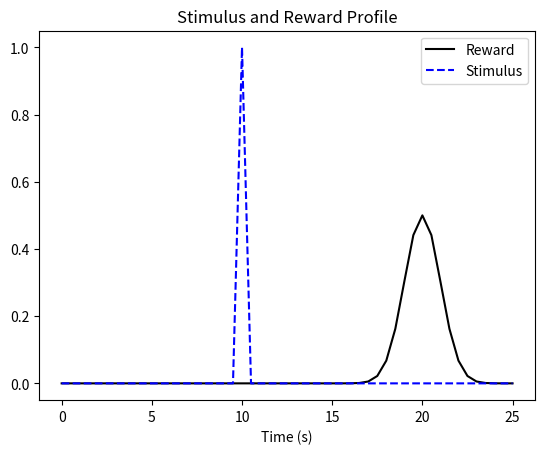
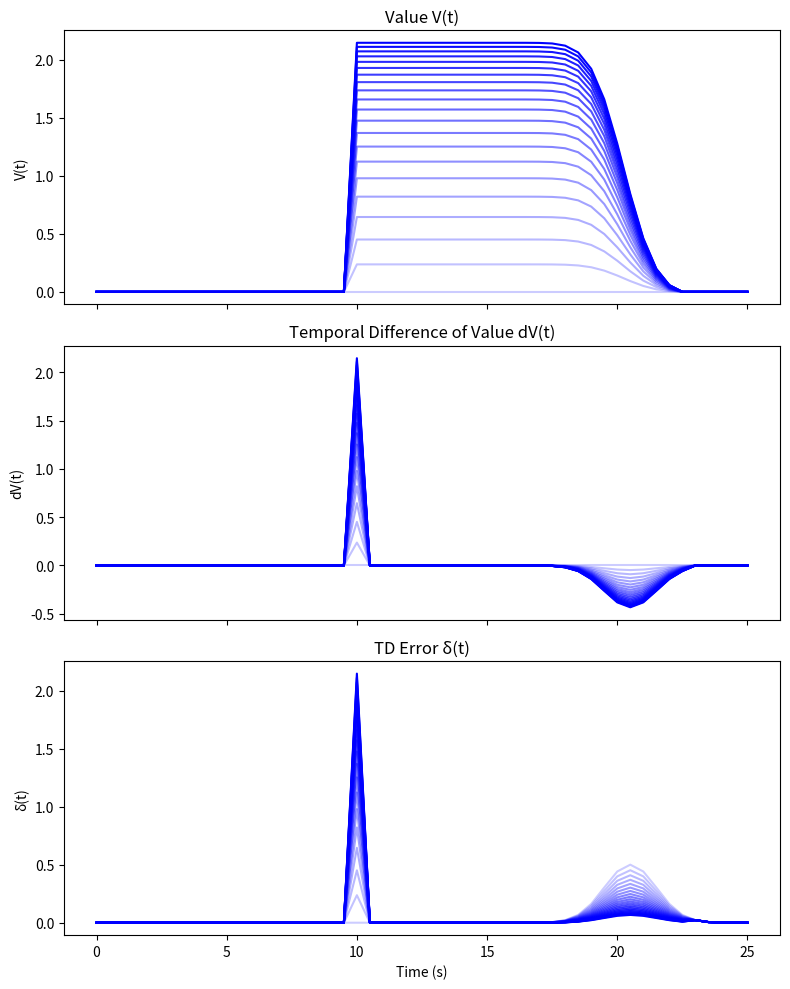

Source code (Python) for these figures, in order:
# for 3. tapped delay line.
import numpy as np
import matplotlib.pyplot as plt
import os

# Simulation parameters
dt = 0.5
T_trial = 25.0
time_points = np.arange(0, T_trial+dt, dt)
n_steps = len(time_points)
N_trials = 201
gamma = 1.0
eps_tapped = 0.2  # learning rate for tapped delay line
eps_boxcar = 0.01  # learning rate for boxcar representation

is_tapped = False

# Define stimulus: spike at 10s
def stimulus(t):
    return 1.0 if t==10.0 else 0.0

# Define reward: Gaussian around 20s with sigma=1, scaled by 1/2
def reward(t):
    return 0.5 * np.exp(-((t-20)**2)/(2))

# Build state representation for tapped delay line (length 25)
def build_state(history):
    """
    Build a tapped-delay-line-like state in reverse order.
    The newest time step will be at index 0,
    and the oldest time step will be at index 24.
    """
    length = len(history)
    # First ensure we only keep the last 25 steps if length exceeds 25
    if length <= 25:
        padded = np.concatenate([np.zeros(25 - length), history])
    else:
        padded = history[-25:]
    # Now reverse so the newest is at index 0
    return padded[::-1]

# Build state for boxcar: cumulative sum up to each lag
def build_state_boxcar(state):
    return 

# Initialize weights
w = np.zeros(25)

# Record variables for selected trials (every 10th trial)
selected_trials = []
V_rec = []      # value estimates
dV_rec = []     # temporal difference of value
delta_rec = []  # TD error

for trial in range(N_trials):
    stim_history = []
    V_trial = np.zeros(n_steps)
    dV_trial = np.zeros(n_steps)
    delta_trial = np.zeros(n_steps)

    state = build_state(np.array([]))
    V = 0
    r = 0

    # For each time step in trial
    for i, t in enumerate(time_points):
        # if t==0:
        #     continue
        prev_state = state
        prev_V = V
        prev_r = r

        # Update stimulus history
        current_stim = stimulus(t)
        stim_history.append(current_stim)
        state = build_state(np.array(stim_history)) # tapped delay state
        if is_tapped:
            V = np.dot(w, state)
        else:
            V = np.dot(w, np.cumsum(state))
        
        V_trial[i] = V

        # TD error
        r = reward(t)
        dV = gamma * V - prev_V
        delta = dV + prev_r

        dV_trial[i] = dV
        delta_trial[i] = delta

        # Update weights
        if is_tapped:
            w += eps_tapped * delta * prev_state
        else:
            w += eps_boxcar * delta * prev_state #np.cumsum(prev_state)

    # Store selected trial data
    if trial % 10 == 0:
        selected_trials.append(trial)
        V_rec.append(V_trial)
        dV_rec.append(dV_trial)
        delta_rec.append(delta_trial)

# 确保保存图片的文件夹存在
os.makedirs('./rl', exist_ok=True)

# # Plotting code: 绘制刺激和奖励随时间变化的图像
plt.figure()
plt.plot(time_points, [reward(t) for t in time_points], 'k-', label='Reward')
plt.plot(time_points, [stimulus(t) for t in time_points], 'b--', label='Stimulus')
plt.xlabel('Time (s)')
plt.legend()
plt.title('Stimulus and Reward Profile')
plt.savefig('./rl/stim_reward.png')  # 将图片保存到 ./rl 目录下
plt.close()  # 关闭图形窗口


# Plot V(t), dV(t), and delta(t) for the selected 21 trials in three subplots
# Create a transparency gradient: same fixed color but alpha changes linearly.
alphas = np.linspace(0.2, 1, len(selected_trials))
fixed_color = 'blue'

# Create a figure with 3 subplots sharing the same x-axis
fig, axs = plt.subplots(3, 1, figsize=(8, 10), sharex=True)

# Loop over each selected trial and plot using the corresponding alpha value.
for i, trial_idx in enumerate(selected_trials):
    axs[0].plot(time_points, V_rec[i], color=fixed_color, alpha=alphas[i], label=f'Trial {trial_idx}')
    axs[1].plot(time_points, dV_rec[i], color=fixed_color, alpha=alphas[i], label=f'Trial {trial_idx}')
    axs[2].plot(time_points, delta_rec[i], color=fixed_color, alpha=alphas[i], label=f'Trial {trial_idx}')

# Set titles and axis labels
axs[0].set_title('Value V(t)')
axs[0].set_ylabel('V(t)')

axs[1].set_title('Temporal Difference of Value dV(t)')
axs[1].set_ylabel('dV(t)')

axs[2].set_title('TD Error δ(t)')
axs[2].set_xlabel('Time (s)')
axs[2].set_ylabel('δ(t)')

plt.tight_layout()

# Ensure the output directory exists
os.makedirs('./rl', exist_ok=True)

# Save the figure with high resolution (dpi = 300) and then close the figure.
if is_tapped:
    plt.savefig('./rl/tapped_plot.png', dpi=300)
else:    
    plt.savefig('./rl/boxcar_plot2.png', dpi=300)
plt.close()

# 类似地，可绘制每个 selected trial 的 V, dV 和 delta 的三联图

if __name__ == '__main__':
    pass
